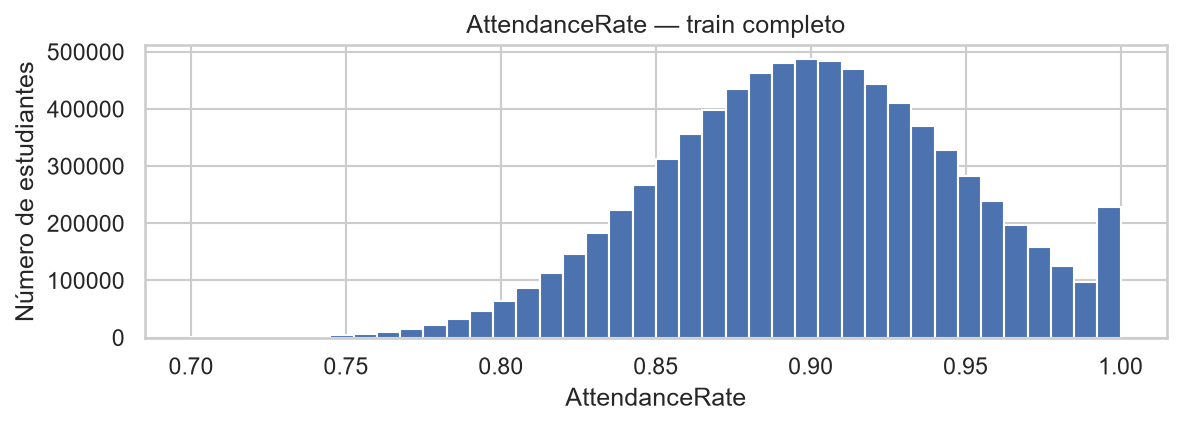

The data file committed next to this chart (first rows):
bin, n
0, 355
1, 272
2, 519
3, 925
4, 1601
5, 2614
6, 4236
7, 6724
8, 10384
9, 15479
10, 22829
11, 33120
12, 46528
13, 64704
14, 86660
15, 113479
16, 146012
17, 182777
18, 224033
19, 267534
20, 312509
21, 356813
22, 398417
23, 434854
24, 462827
25, 481069
26, 486997
27, 483679
28, 470021
29, 444250
30, 410211
31, 370749
32, 329114
33, 282673
34, 238838
35, 196986
36, 159343
37, 125340
38, 96483
39, 228816
